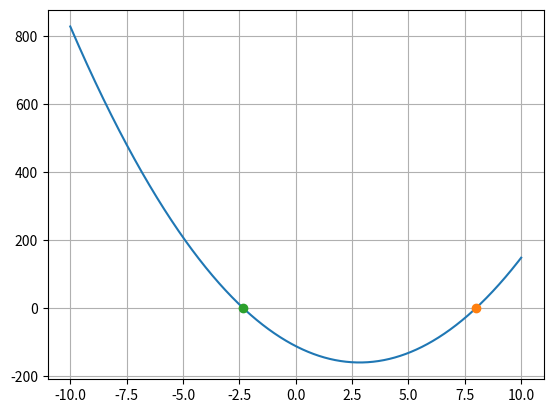

Write the Python code that produced this figure.
import matplotlib.pyplot as plt
import numpy as np

#Could rewrite this part to take user input of an equation
sLigning = "6*x**2-34*x-112"


# create 1000 equally spaced points between -10 and 10
x = np.linspace(-10, 10, 1000)
# calculate the y value for each element of the x vector
y = eval(sLigning, {"x" : x})
fig, ax = plt.subplots()
ax.plot(x, y)


#Funktion der differe med numeriske eller lim
def diffentiere(ligning, xPunkt,h=1e-9):
    """Returnere hældning på ligning str ved xPunkt float"""
    dif = (eval(ligning, {"x": (xPunkt + h)}) - eval(ligning,{"x":xPunkt}))/h
    return dif

#newtons metode
def newtonR(ligning, x, iterations=50):
    newX=x-((eval(ligning,{"x":x}))/(diffentiere(ligning,x)))
    for i in range(iterations):
        newX=newX-((eval(ligning,{"x":newX}))/(diffentiere(ligning,newX)))
    return newX

#Første
nulPunkt1 = newtonR(sLigning,2000)
print(f"Første nulpunkt: {nulPunkt1}")
ax.plot(nulPunkt1, (eval(sLigning,{"x":nulPunkt1})) , marker="o")
#Anden
nulPunkt2 = newtonR(sLigning,-2000)
print(f"Andet nulpunkt: {nulPunkt2}")
ax.plot(nulPunkt2, (eval(sLigning,{"x":nulPunkt2})) , marker="o")


plt.grid()
plt.show()